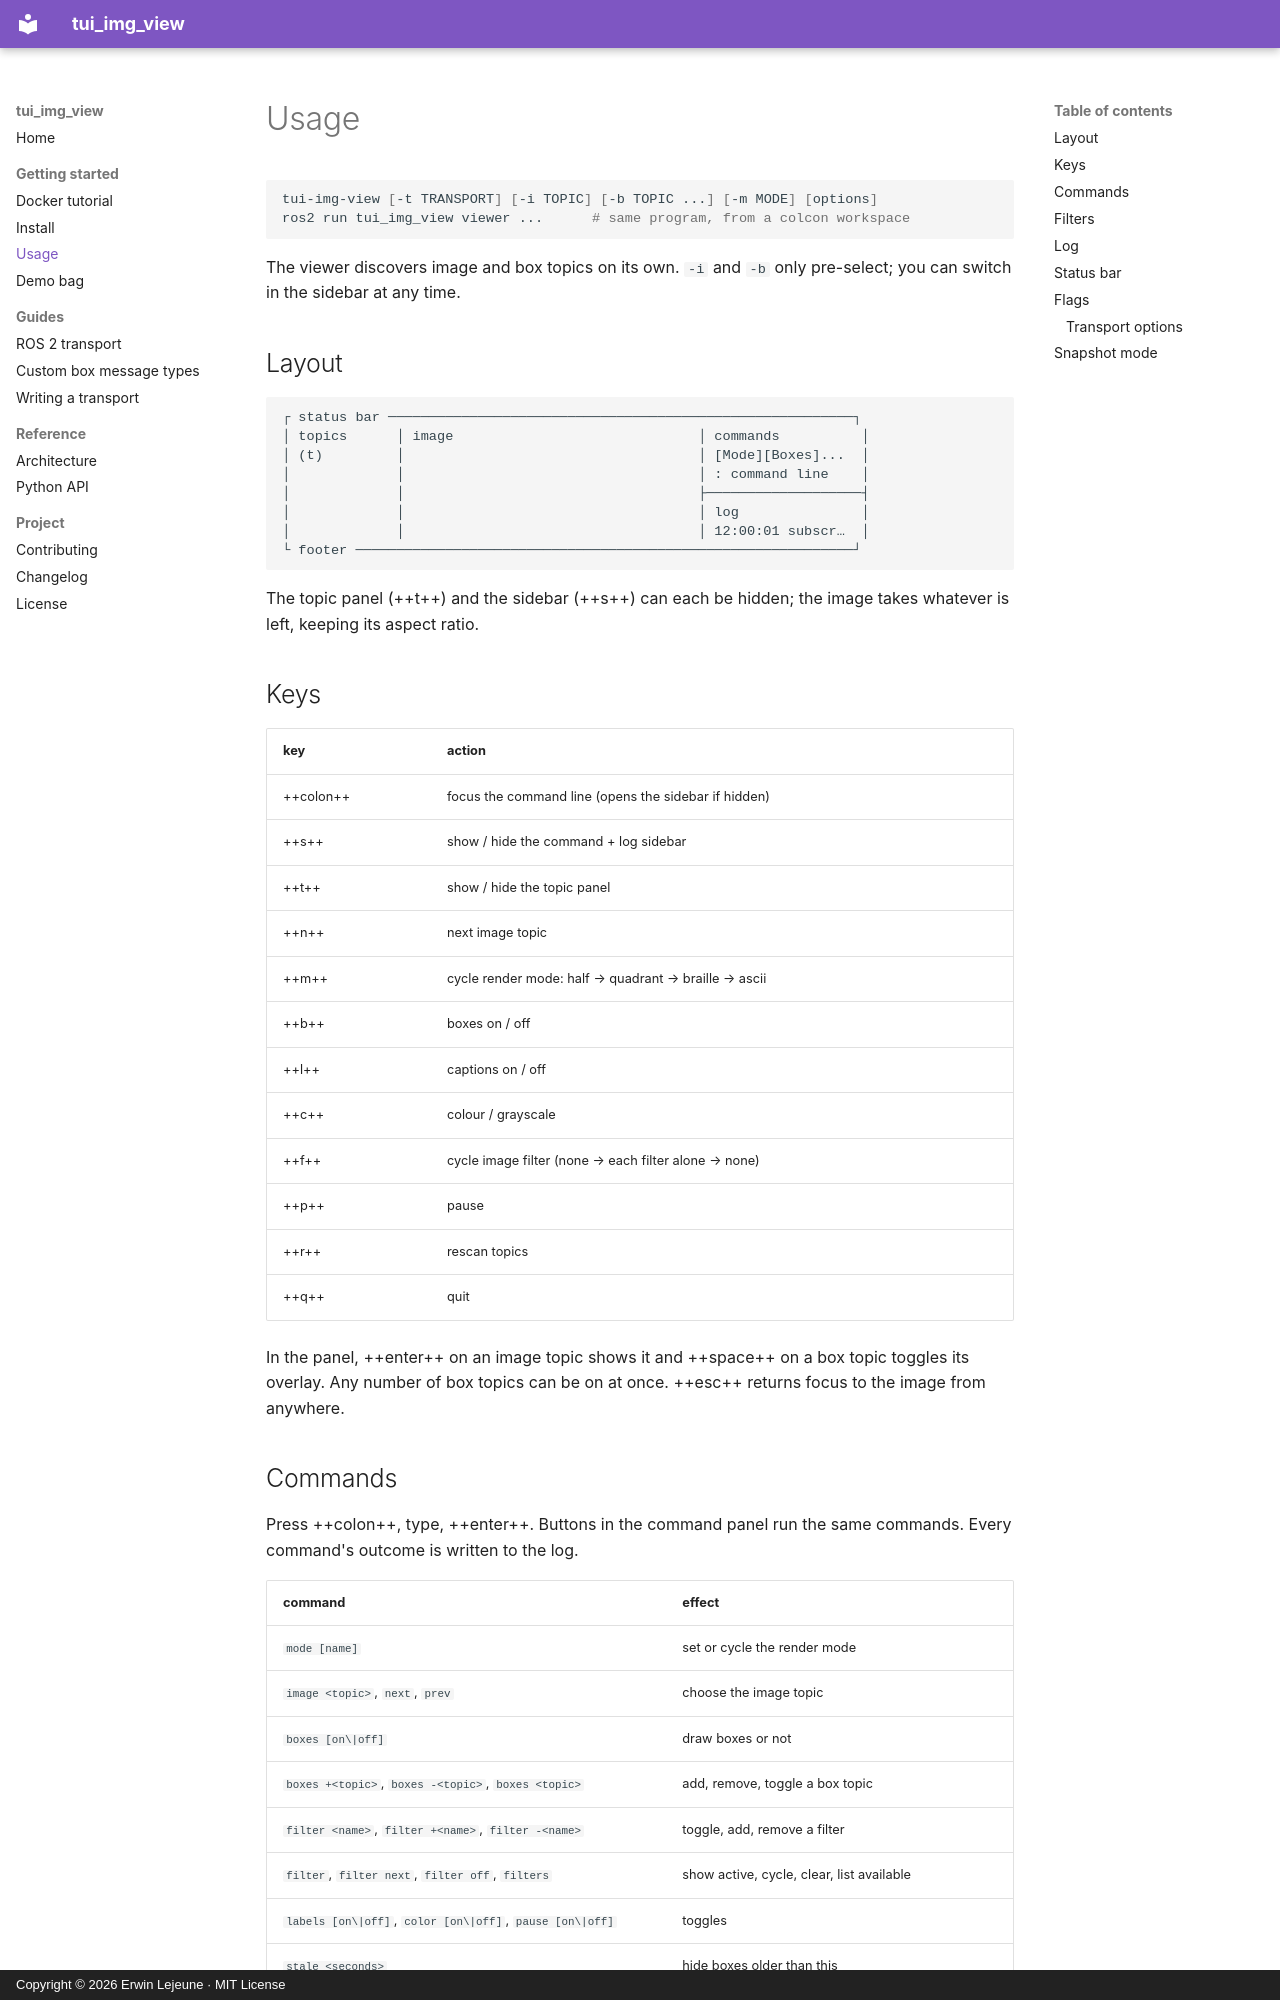

repository: guilyx/tui_img_view_ros2 · page: usage/index.html · generator: mkdocs · copyright: Copyright © 2026 Erwin Lejeune · MIT License

# Usage

```bash
tui-img-view [-t TRANSPORT] [-i TOPIC] [-b TOPIC ...] [-m MODE] [options]
ros2 run tui_img_view viewer ...      # same program, from a colcon workspace
```

The viewer discovers image and box topics on its own. `-i` and `-b` only
pre-select; you can switch in the sidebar at any time.

## Layout

```
┌ status bar ─────────────────────────────────────────────────────────┐
│ topics      │ image                              │ commands          │
│ (t)         │                                    │ [Mode][Boxes]...  │
│             │                                    │ : command line    │
│             │                                    ├───────────────────┤
│             │                                    │ log               │
│             │                                    │ 12:00:01 subscr…  │
└ footer ─────────────────────────────────────────────────────────────┘
```

The topic panel (++t++) and the sidebar (++s++) can each be hidden; the image
takes whatever is left, keeping its aspect ratio.

## Keys

| key | action |
|---|---|
| ++colon++ | focus the command line (opens the sidebar if hidden) |
| ++s++ | show / hide the command + log sidebar |
| ++t++ | show / hide the topic panel |
| ++n++ | next image topic |
| ++m++ | cycle render mode: half → quadrant → braille → ascii |
| ++b++ | boxes on / off |
| ++l++ | captions on / off |
| ++c++ | colour / grayscale |
| ++f++ | cycle image filter (none → each filter alone → none) |
| ++p++ | pause |
| ++r++ | rescan topics |
| ++q++ | quit |

In the panel, ++enter++ on an image topic shows it and ++space++ on a box topic
toggles its overlay. Any number of box topics can be on at once. ++esc++
returns focus to the image from anywhere.
